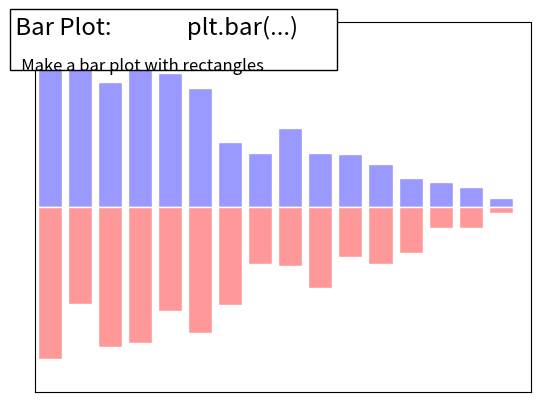

Recreate this plot in Python.
import numpy as np
import matplotlib.pyplot as plt

n = 16
X = np.arange(n)
Y1 = (1 - X / float(n)) * np.random.uniform(0.5, 1.0, n)
Y2 = (1 - X / float(n)) * np.random.uniform(0.5, 1.0, n)
plt.bar(X, Y1, facecolor="#9999ff", edgecolor="white")
plt.bar(X, -Y2, facecolor="#ff9999", edgecolor="white")
plt.xlim(-0.5, n)
plt.xticks([])
plt.ylim(-1, 1)
plt.yticks([])


# Add a title and a box around it
from matplotlib.patches import FancyBboxPatch

ax = plt.gca()
ax.add_patch(
    FancyBboxPatch(
        (-0.05, 0.87),
        width=0.66,
        height=0.165,
        clip_on=False,
        boxstyle="square,pad=0",
        zorder=3,
        facecolor="white",
        alpha=1.0,
        transform=plt.gca().transAxes,
    )
)

plt.text(
    -0.05,
    1.02,
    " Bar Plot:              plt.bar(...)\n",
    horizontalalignment="left",
    verticalalignment="top",
    size="xx-large",
    transform=plt.gca().transAxes,
)

plt.text(
    -0.05,
    1.01,
    "\n\n   Make a bar plot with rectangles ",
    horizontalalignment="left",
    verticalalignment="top",
    size="large",
    transform=plt.gca().transAxes,
)

plt.show()